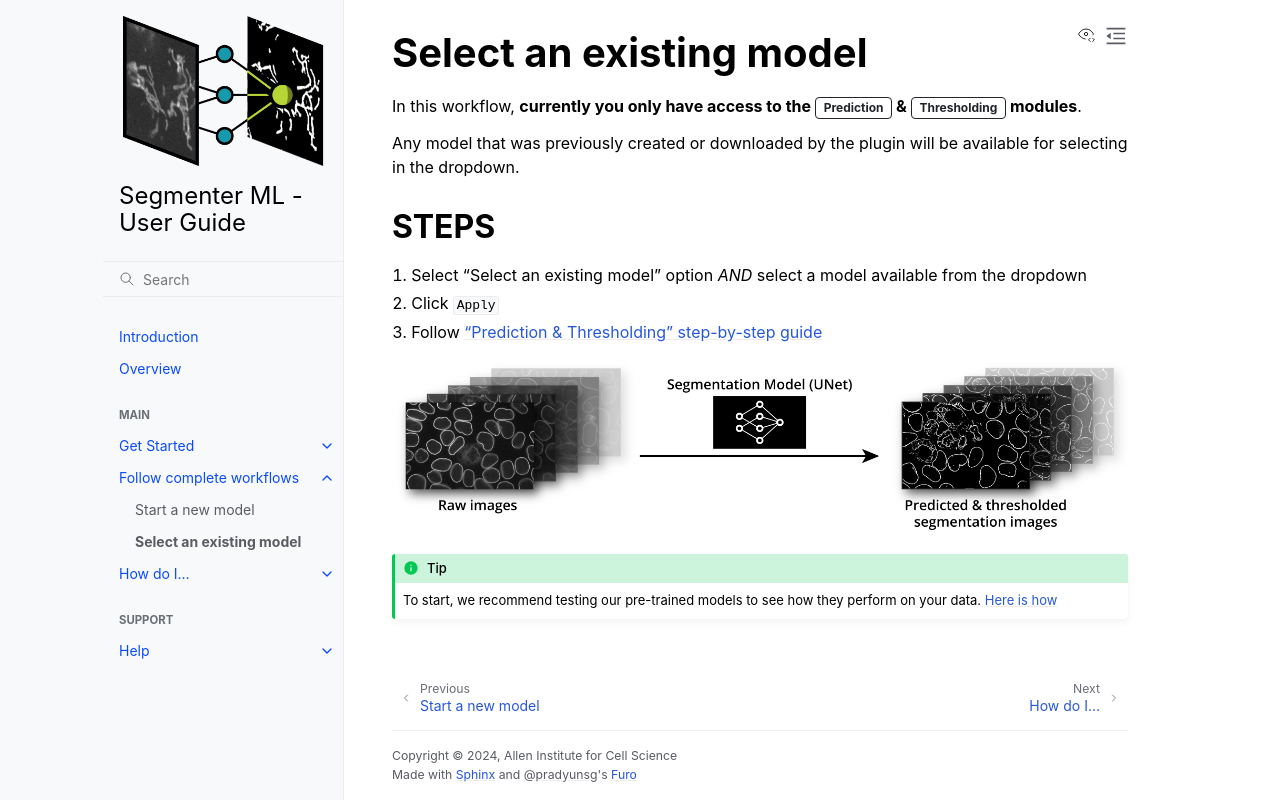

repository: AllenCell/allencell-segmenter-ml · page: 2_Workflows/2_Select-existing-model.html · generator: sphinx

# Select an existing model

In this workflow, **currently you only have access to the {bdg-dark-line}`Prediction` & {bdg-dark-line}`Thresholding` modules**.

Any model that was previously created or downloaded by the plugin will be available for selecting in the dropdown.

## STEPS

1. Select "Select an existing model” option *AND* select a model available from the dropdown
2. Click `Apply`
3. Follow {ref}`"Prediction & Thresholding" step-by-step guide<Use Prediction & Thresholding Modules>`

:::{figure} images/Prediction.png
:::

:::{tip} 
To start, we recommend testing our pre-trained models to see how they perform on your data. {ref}`Here is how<3. Download pre-trained models (OPTIONAL)>`
:::
